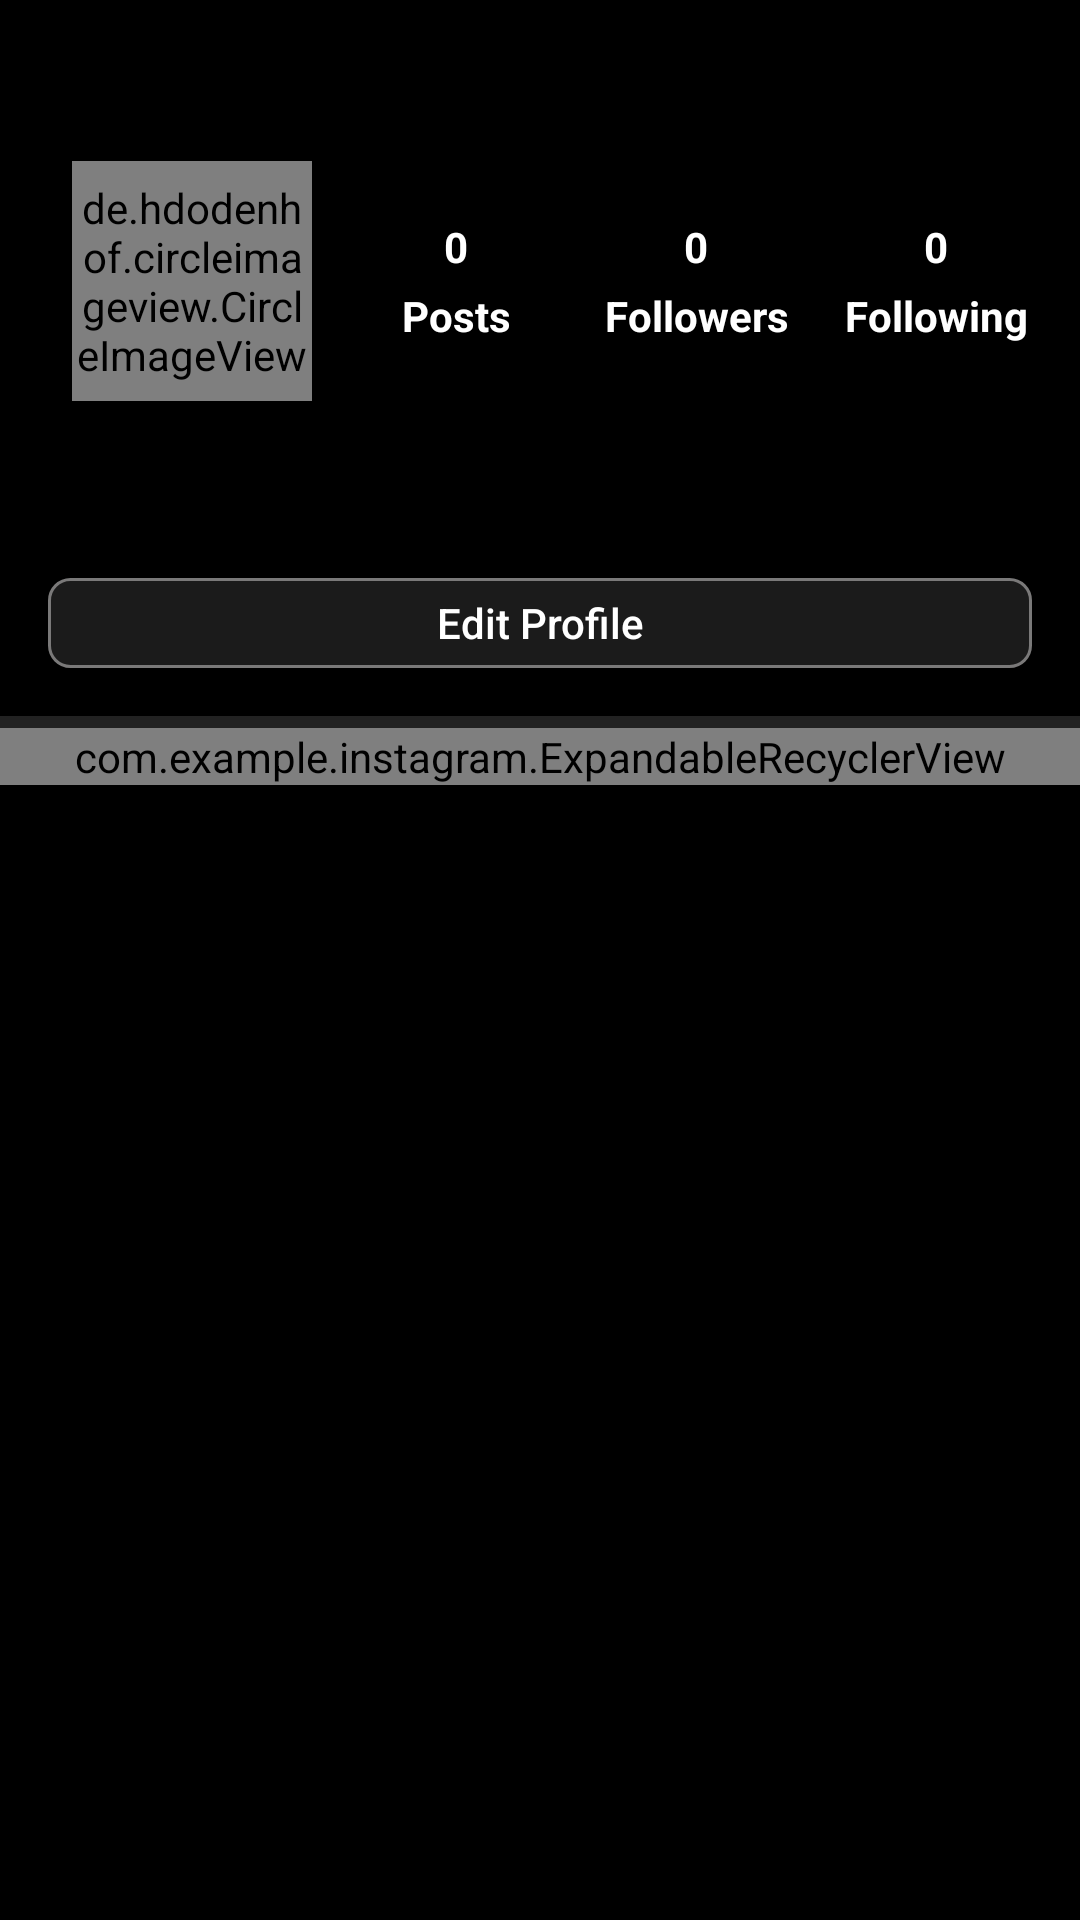

Write the Android layout XML for this screen, with the resource values it uses.
<!-- AndroidManifest.xml: application theme AppTheme -->
<!-- res/layout/fragment_profile.xml -->
<?xml version="1.0" encoding="utf-8"?>
<ScrollView
    android:id="@+id/profile_parent"
    xmlns:android="http://schemas.android.com/apk/res/android"
    xmlns:app="http://schemas.android.com/apk/res-auto"
    xmlns:tools="http://schemas.android.com/tools"
    android:orientation="vertical"
    android:fillViewport="true"
    android:layout_width="match_parent"
    android:layout_height="match_parent"
    android:background="#000"
    tools:context=".ProfileFragment">

    <LinearLayout
        android:orientation="vertical"
        android:layout_width="match_parent"
        android:layout_height="wrap_content"
        android:background="#000">

        <androidx.constraintlayout.widget.ConstraintLayout
            android:id="@+id/profile_info_layout"
            android:layout_width="match_parent"
            android:layout_height="wrap_content">

            <de.hdodenhof.circleimageview.CircleImageView
                android:id="@+id/profile_pic_imv"
                android:layout_width="80dp"
                android:layout_height="80dp"
                android:layout_marginStart="24dp"
                android:layout_marginTop="16dp"
                android:src="@drawable/ic_account"
                app:layout_constraintStart_toStartOf="parent"
                app:layout_constraintTop_toBottomOf="@+id/username_prof_fragment_txv"
                tools:ignore="MissingConstraints" />

            <TextView
                android:id="@+id/bio_txv"
                android:layout_width="wrap_content"
                android:layout_height="wrap_content"
                android:layout_marginTop="16dp"
                android:textColor="@color/purewhite"
                android:textSize="14sp"
                app:layout_constraintEnd_toEndOf="parent"
                app:layout_constraintHorizontal_bias="0.0"
                app:layout_constraintStart_toStartOf="@+id/profile_pic_imv"
                app:layout_constraintTop_toBottomOf="@+id/profile_pic_imv"
                tools:text="Bio" />

            <LinearLayout
                android:layout_width="0dp"
                android:layout_height="wrap_content"
                android:gravity="center"
                android:orientation="horizontal"
                android:padding="8dp"
                app:layout_constraintBottom_toBottomOf="@+id/profile_pic_imv"
                app:layout_constraintEnd_toEndOf="parent"
                app:layout_constraintStart_toEndOf="@+id/profile_pic_imv"
                app:layout_constraintTop_toTopOf="@+id/profile_pic_imv">

                <LinearLayout
                    android:layout_width="0dp"
                    android:layout_height="wrap_content"
                    android:layout_weight="1"
                    android:gravity="center"
                    android:orientation="vertical"
                    android:padding="8dp">

                    <TextView
                        android:id="@+id/post_num"
                        android:layout_width="match_parent"
                        android:layout_height="0dp"
                        android:layout_marginBottom="4dp"
                        android:layout_weight="1"
                        android:gravity="center"
                        android:text="0"
                        android:textColor="@color/purewhite"
                        android:textSize="14sp"
                        android:textStyle="bold" />

                    <TextView
                        android:layout_width="match_parent"
                        android:layout_height="0dp"
                        android:layout_weight="1"
                        android:gravity="center"
                        android:text="Posts"
                        android:textColor="@color/purewhite"
                        android:textSize="14sp"
                        android:textStyle="bold" />
                </LinearLayout>

                <LinearLayout
                    android:layout_width="0dp"
                    android:layout_height="wrap_content"
                    android:layout_weight="1"
                    android:gravity="center"
                    android:orientation="vertical"
                    android:padding="8dp">

                    <TextView
                        android:id="@+id/follower_num"
                        android:layout_width="match_parent"
                        android:layout_height="0dp"
                        android:layout_marginBottom="4dp"
                        android:layout_weight="1"
                        android:gravity="center"
                        android:text="0"
                        android:textColor="@color/purewhite"
                        android:textSize="14sp"
                        android:textStyle="bold" />

                    <TextView
                        android:layout_width="match_parent"
                        android:layout_height="0dp"
                        android:layout_weight="1"
                        android:gravity="center"
                        android:text="Followers"
                        android:textColor="@color/purewhite"
                        android:textSize="14sp"
                        android:textStyle="bold" />
                </LinearLayout>

                <LinearLayout
                    android:layout_width="0dp"
                    android:layout_height="wrap_content"
                    android:layout_weight="1"
                    android:gravity="center"
                    android:orientation="vertical"
                    android:padding="8dp">

                    <TextView
                        android:id="@+id/following_num"
                        android:layout_width="match_parent"
                        android:layout_height="0dp"
                        android:layout_marginBottom="4dp"
                        android:layout_weight="1"
                        android:gravity="center"
                        android:text="0"
                        android:textColor="@color/purewhite"
                        android:textSize="14sp"
                        android:textStyle="bold" />

                    <TextView
                        android:layout_width="match_parent"
                        android:layout_height="0dp"
                        android:layout_weight="1"
                        android:gravity="center"
                        android:text="Following"
                        android:textColor="@color/purewhite"
                        android:textSize="14sp"
                        android:textStyle="bold" />
                </LinearLayout>
            </LinearLayout>

            <Button
                android:id="@+id/edit_profile_btn"
                android:layout_width="0dp"
                android:layout_height="30dp"
                android:layout_marginHorizontal="16dp"
                android:layout_marginTop="24dp"
                android:layout_marginBottom="16dp"
                android:background="@drawable/edit_profile_btn_bg"
                android:text="Edit Profile"
                android:textAllCaps="false"
                android:textColor="@color/purewhite"
                android:textSize="14sp"
                app:layout_constraintBottom_toBottomOf="parent"
                app:layout_constraintEnd_toEndOf="parent"
                app:layout_constraintStart_toStartOf="parent"
                app:layout_constraintTop_toBottomOf="@+id/bio_txv"
                tools:ignore="MissingConstraints" />

            <TextView
                android:id="@+id/username_prof_fragment_txv"
                android:layout_width="wrap_content"
                android:layout_height="wrap_content"
                android:layout_marginTop="16dp"
                android:textColor="@color/purewhite"
                android:textSize="16sp"
                android:textStyle="bold"
                app:layout_constraintStart_toStartOf="@+id/profile_pic_imv"
                app:layout_constraintTop_toTopOf="parent"
                tools:text="Username" />

        </androidx.constraintlayout.widget.ConstraintLayout>

        <View
            android:id="@+id/divider2"
            android:layout_width="match_parent"
            android:layout_height="4dp"
            android:background="#222222" />

        <com.example.instagram.ExpandableRecyclerView
            android:id="@+id/brief_grid_view"
            android:layout_width="match_parent"
            android:layout_height="wrap_content"
            android:orientation="vertical">

        </com.example.instagram.ExpandableRecyclerView>

    </LinearLayout>



</ScrollView>
<!-- resources referenced by this layout -->
<resources>
  <color name="purewhite">#FFF</color>
  <!-- drawable edit_profile_btn_bg (drawable) -->
  <?xml version="1.0" encoding="utf-8"?>
  <selector xmlns:android="http://schemas.android.com/apk/res/android">
  
      <item android:state_pressed="true">
          <shape android:shape="rectangle">
              <stroke
                  android:color="#7A7979"
                  android:width="1dp"/>
              <gradient
                  android:startColor="#747474"
                  android:centerColor="#747474"
                  android:endColor="#747474"
                  android:angle="270" />
              <corners
                  android:radius="7dp" />
          </shape>
      </item>
  
      <item>
          <shape android:shape="rectangle">
              <stroke
                  android:color="#7A7979"
                  android:width="1dp"/>
              <gradient
                  android:startColor="#1B1B1B"
                  android:centerColor="#1B1B1B"
                  android:endColor="#1B1B1B"
                  android:angle="270" />
              <corners
                  android:radius="7dp" />
          </shape>
      </item>
  
  </selector>
  <!-- drawable ic_account: png bitmap (drawable, 20273 bytes) -->
  <style name="AppTheme" parent="Theme.AppCompat.Light.DarkActionBar">
          
          <item name="colorPrimary">#0C0C0C</item>
          <item name="colorPrimaryDark">@color/colorPrimaryDark</item>
          <item name="colorAccent">@color/colorAccent</item>
      </style>
  <color name="colorPrimaryDark">#000</color>
  <color name="colorAccent">#D81B60</color>
</resources>
